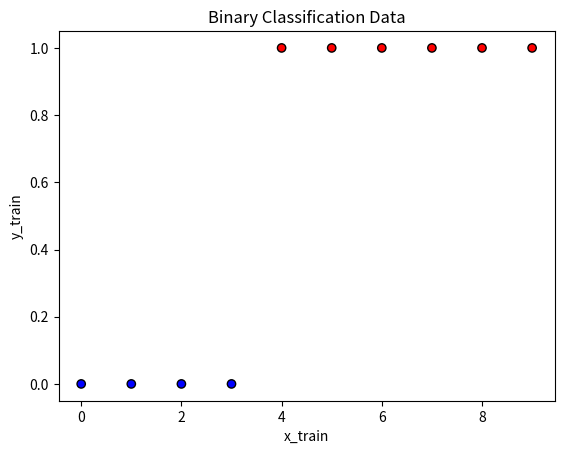
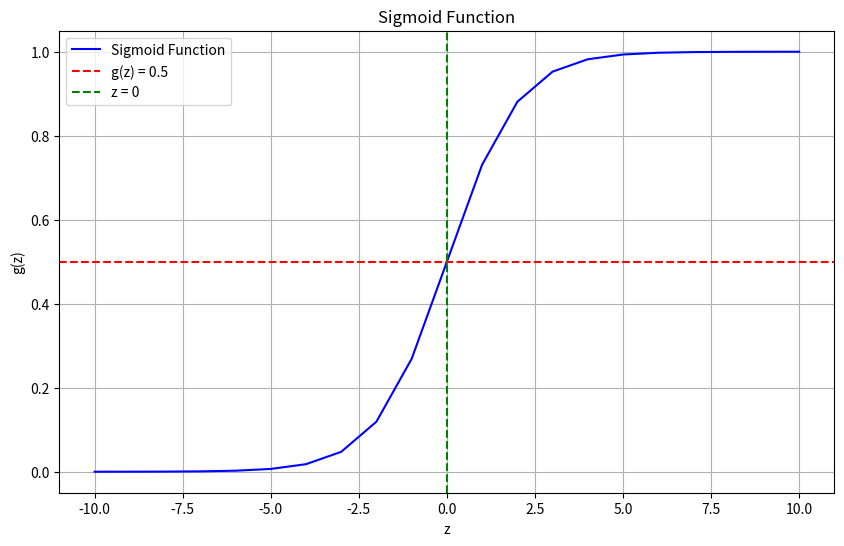

Here is the Python script that generated these plots, in order:
# ============================================================
# Binary Classification Example - Python Implementation
# ============================================================
#   a basic approach to solving 
#   binary classification problems, such as determining whether:
#       - An email is spam or not
#       - A transaction is fraudulent
#       - A tumor is malignant
# ------------------------------------------------------------------

# responses will always be binary, either 0 or 1
#   - 0: negative class (e.g., not spam, not fraudulent, benign tumor)
#   - 1: positive class (e.g., spam, fraudulent, malignant tumor)

import numpy as np
import matplotlib.pyplot as plt

x_train = np.array([0., 1, 2, 3, 4, 5, 6, 7, 8, 9 ])
y_train = np.array([0, 0, 0, 0, 1, 1, 1, 1, 1, 1])  # Binary responses

plt.scatter(x_train, y_train, c=y_train, cmap='bwr', edgecolors='k')
plt.xlabel('x_train')
plt.ylabel('y_train')
plt.title('Binary Classification Data')
plt.show()
# ------------------------------------------------------------------------------

# ------------------------------------------------------------------
# Sigmoid (Logistic) Function for Classification
# ------------------------------------------------------------------
# In binary classification, we want the model's output to be between 0 and 1,
# so that it can represent a probability that a sample belongs to the positive class.
# 
# This is achieved using the **sigmoid function**, defined as:
#       g(z) = 1 / (1 + e^(-z))
# 
# Where:
#   - z is the input to the function (typically the output of a linear model)
#   - g(z) is the output, which maps any real value into (0, 1)
#
# Properties:
#   - g(z) → 0 as z → -∞
#   - g(z) → 1 as z → +∞
#   - g(0) = 0.5
#
# This makes it ideal for turning the linear output of a model into a 
# probability suitable for classification.
#
# NumPy’s 'np.exp()' function is typically used to compute the exponential part.

input_array = np.array([1,2,3])  
exp_array = np.exp(input_array)  # Compute e^(-z)

print("Input array:", input_array)
print("Exponential of input_array:", exp_array)

def sigmoid(z):
    return 1 / (1 + np.exp(-z))
# ------------------------------------------------------------------------------

# Generate an array of evenly spaced values between -10 and 10
z_tmp = np.arange(-10,11)

# Apply the sigmoid function to each value in the array
sigmoid_values = sigmoid(z_tmp)

# Code for pretty printing the two arrays next to each other
np.set_printoptions(precision=3) 
print("Input (z), Output (sigmoid(z))")
print(np.c_[z_tmp, sigmoid_values])

# Plotting the sigmoid function
plt.figure(figsize=(10, 6))
plt.plot(z_tmp, sigmoid_values, label='Sigmoid Function', color='blue')
plt.title('Sigmoid Function')
plt.xlabel('z')
plt.ylabel('g(z)')
plt.axhline(0.5, color='red', linestyle='--', label='g(z) = 0.5')
plt.axvline(0, color='green', linestyle='--', label='z = 0')
plt.legend()
plt.grid(True)
plt.show()
# ------------------------------------------------------------------------------

# As you can see, the sigmoid function approaches 0 as z goes to large negative values and approaches 1 as z goes to large positive values.
# This makes it suitable for binary classification tasks, where we want to predict the probability of a sample belonging to the positive class.
